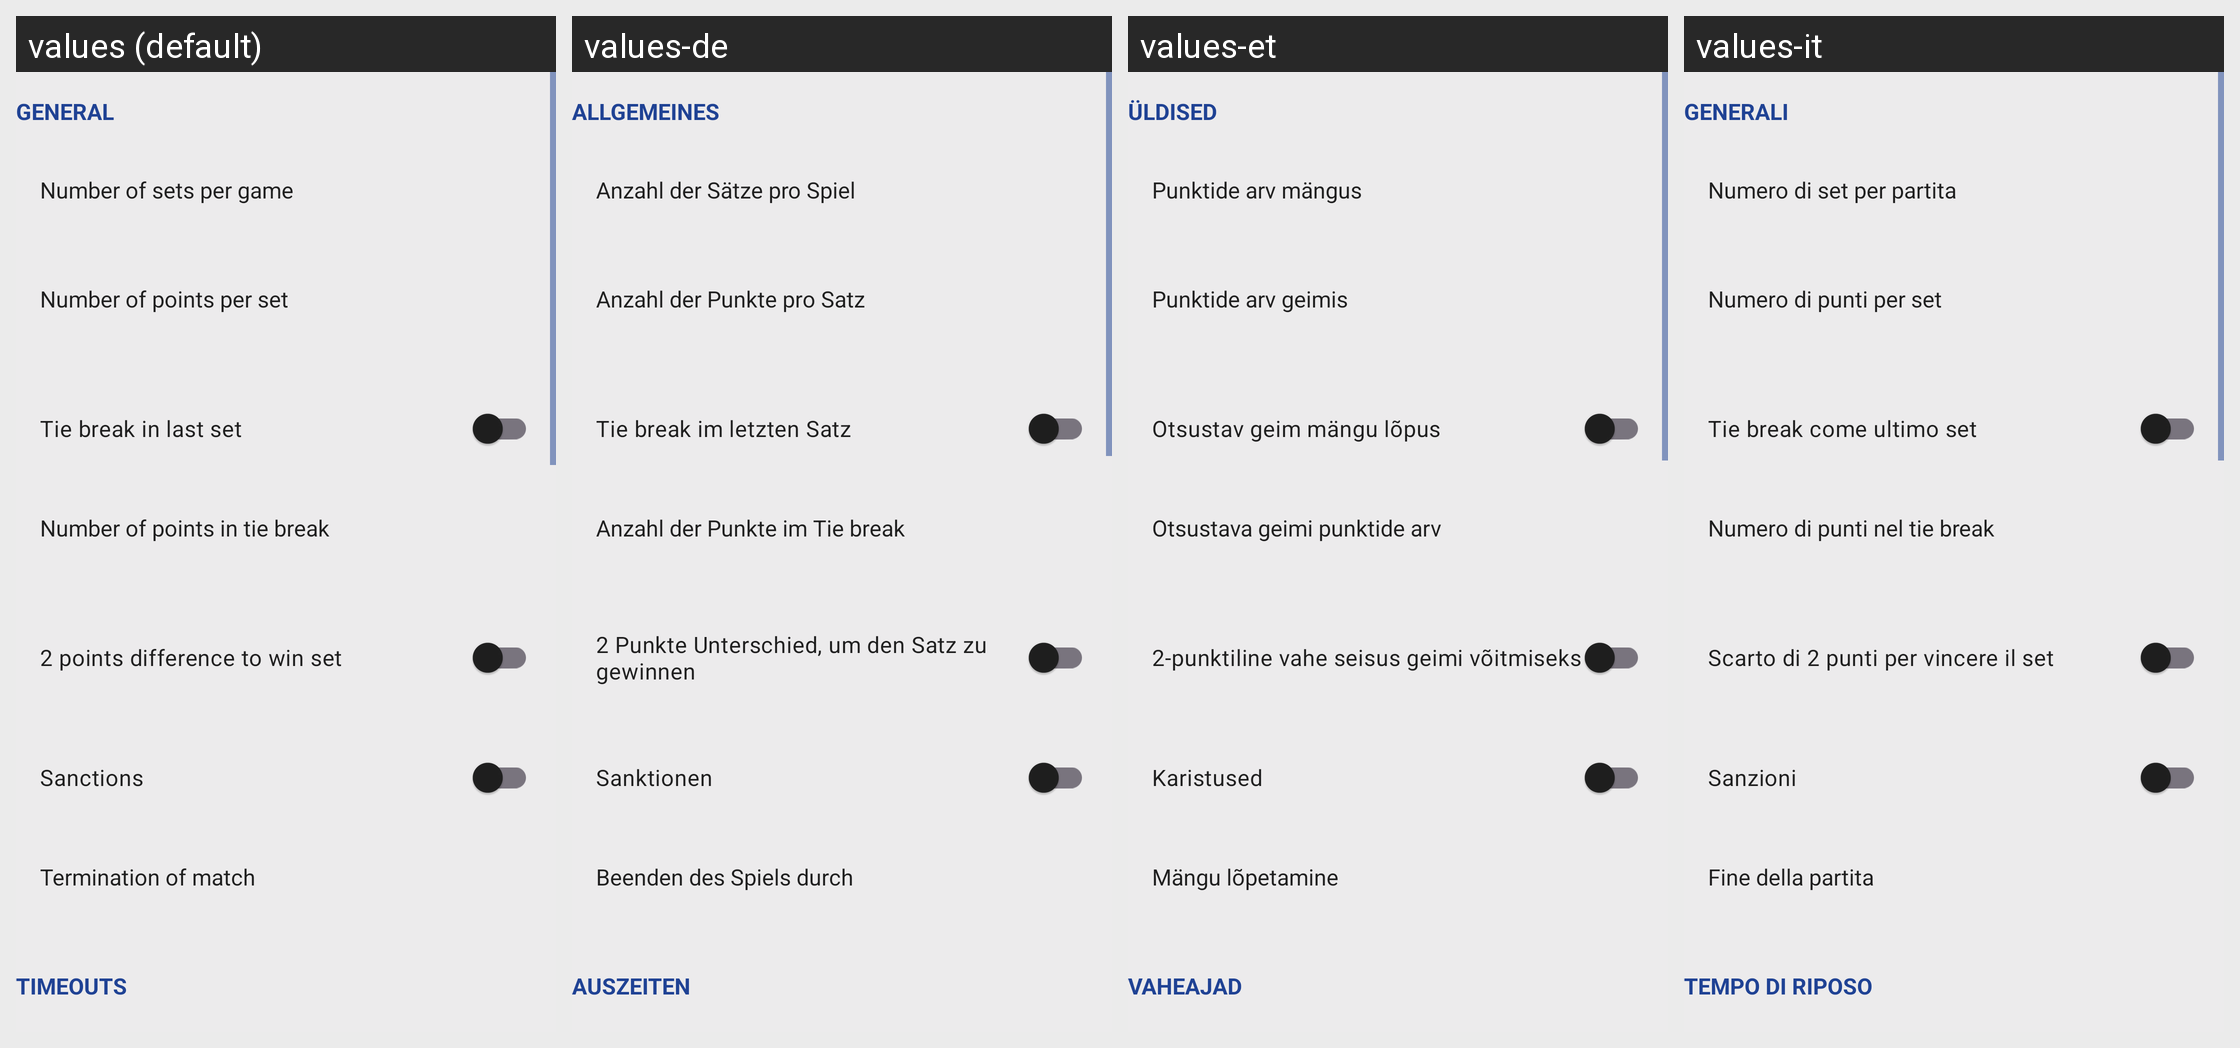

Here is an Android app screen in its default locale and in the app's own translations. Write out the translated-string differences for the strings that appear on this screen.
Android screen res/layout/fragment_indoor_rules.xml rendered under 4 locales, left to right: values (default), values-de, values-et, values-it. Device: Nexus 5 (rendered at 1080×1920; each locale shown at half size, 540×960, under a caption strip naming it); theme AppTheme.
Other locales in the repository, not shown: values-ar, values-bg, values-ca, values-el, values-es, values-fr, values-hu, values-nl, values-pl, values-pt, values-pt-rBR, values-ru, values-tr.
Strings drawn on this screen, with the default value and each locale's value (text and hints the layout hard-codes, and strings that could not be matched under every locale, appear in the picture but are not listed):

general_rules
  values: General
  values-de: Allgemeines
  values-et: Üldised
  values-it: Generali

rules_sets_per_game
  values: Number of sets per game
  values-de: Anzahl der Sätze pro Spiel
  values-et: Punktide arv mängus
  values-it: Numero di set per partita

rules_points_per_set
  values: Number of points per set
  values-de: Anzahl der Punkte pro Satz
  values-et: Punktide arv geimis
  values-it: Numero di punti per set

rules_tie_break
  values: Tie break in last set
  values-de: Tie break im letzten Satz
  values-et: Otsustav geim mängu lõpus
  values-it: Tie break come ultimo set

rules_points_in_tie_break
  values: Number of points in tie break
  values-de: Anzahl der Punkte im Tie break
  values-et: Otsustava geimi punktide arv
  values-it: Numero di punti nel tie break

rules_two_points_difference
  values: 2 points difference to win set
  values-de: 2 Punkte Unterschied, um den Satz zu gewinnen
  values-et: 2-punktiline vahe seisus geimi võitmiseks
  values-it: Scarto di 2 punti per vincere il set

rules_sanctions
  values: Sanctions
  values-de: Sanktionen
  values-et: Karistused
  values-it: Sanzioni

rules_match_termination
  values: Termination of match
  values-de: Beenden des Spiels durch
  values-et: Mängu lõpetamine
  values-it: Fine della partita

timeouts_tab
  values: Timeouts
  values-de: Auszeiten
  values-et: Vaheajad
  values-it: Tempo di riposo
